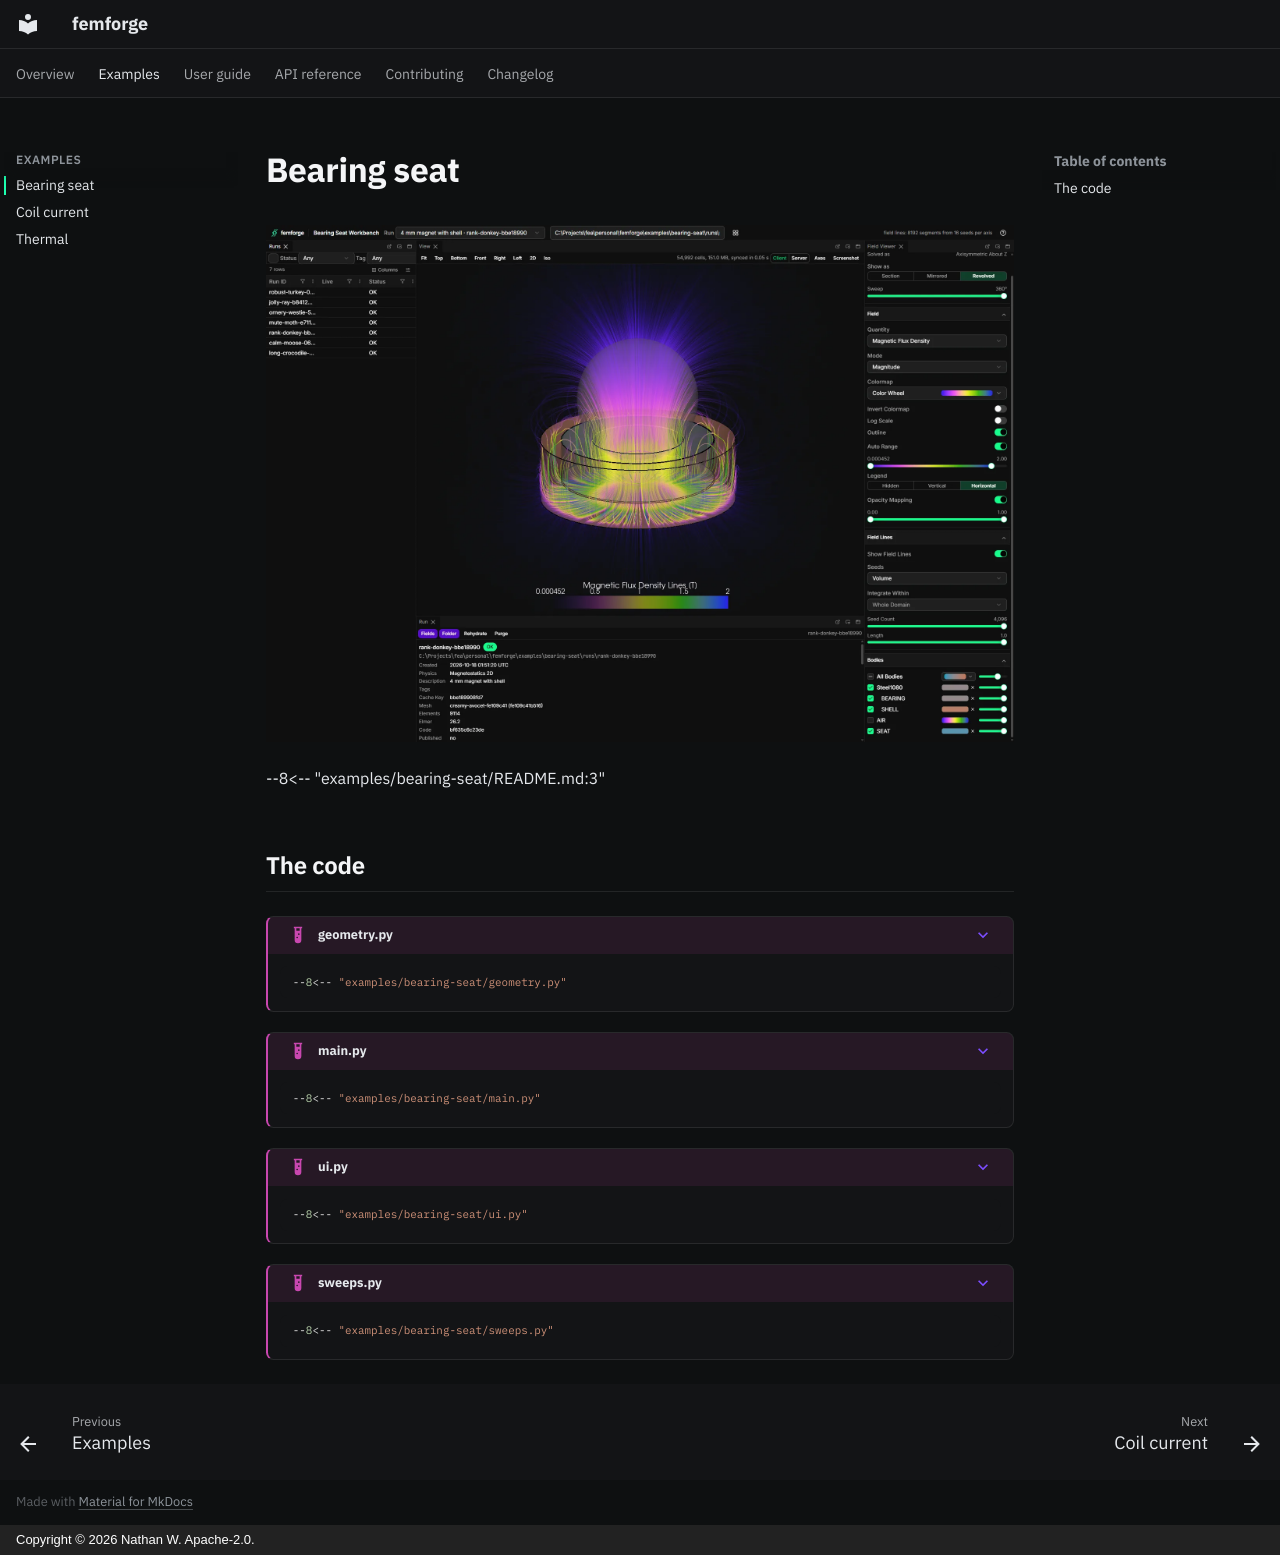

repository: femforge-io/femforge · page: examples/bearing-seat/index.html · generator: mkdocs · copyright: Copyright © 2026 Nathan W. Apache-2.0.

# Bearing seat

![The bearing-seat workbench: the Runs list at the left, the 4 mm magnet with its shell revolved into 3D with field lines, and the run's details below](../assets/examples/bearing-seat.webp)

--8<-- "examples/bearing-seat/README.md:3"

## The code

??? example "geometry.py"

    ```{ .python .no-check }
    --8<-- "examples/bearing-seat/geometry.py"
    ```

??? example "main.py"

    ```{ .python .no-check }
    --8<-- "examples/bearing-seat/main.py"
    ```

??? example "ui.py"

    ```{ .python .no-check }
    --8<-- "examples/bearing-seat/ui.py"
    ```

??? example "sweeps.py"

    ```{ .python .no-check }
    --8<-- "examples/bearing-seat/sweeps.py"
    ```
